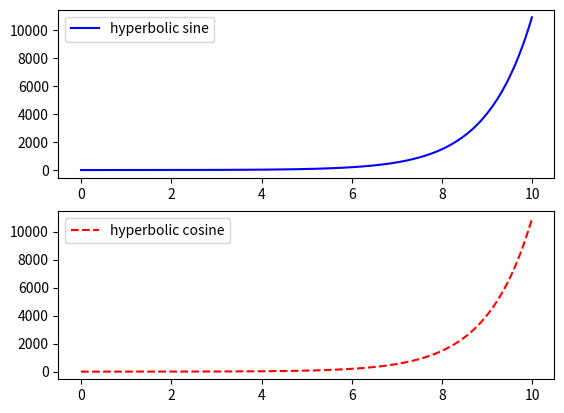

Recreate this plot in Python.


import numpy as np
import matplotlib.pyplot as plt
x=np.arange(0,10,0.01)
fig,ax=plt.subplots(2)
ax[0].plot(x,np.sinh(x),'b',label="hyperbolic sine")
ax[1].plot(x,np.cosh(x),'--r',label="hyperbolic cosine")

ax[0].legend(loc="upper left")
ax[1].legend(loc="upper left")

